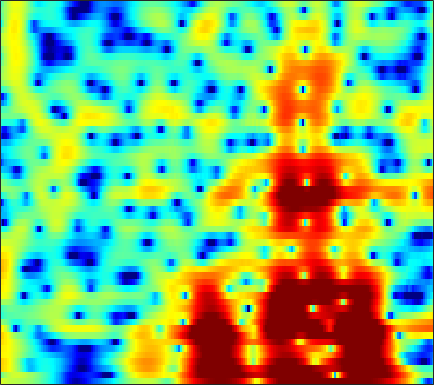

The data file committed next to this chart (first rows):
3.3254, 2.9939, 2.6588, 2.4282, 2.3033, 2.1786, 2.075, 1.9982, 1.8844, 1.745, 1.569, 1.4039, 1.1226, 0.77638, 0.48865, 0.081447, -0.34806, -0.68829, -1.1778, -1.7215, -2.3337, -2.8443, -3.5992, -4.4466
-1.361, -0.1341, 1.092, 1.93, 2.358, 2.715, 2.878, 2.9, 2.815, 2.62, 2.336, 2.078, 1.694, 1.28, 0.9582, 0.5175, 0.05998, -0.2988, -0.808, -1.367, -1.991, -2.511, -3.284, -4.16
6.318, 5.963, 5.458, 4.875, 4.355, 3.534, 2.555, 1.705, 0.3926, -1.147, -2.903, -4.303, -6.035, -7.114, -7.24, -6.681, -5.804, -5.178, -4.518, -4.092, -3.9, -3.897, -4.07, -4.425
6.34, 6.07, 5.619, 5.017, 4.447, 3.524, 2.416, 1.461, 0.01141, -1.649, -3.478, -4.859, -6.382, -7.059, -6.926, -6.259, -5.476, -4.97, -4.469, -4.18, -4.082, -4.122, -4.312, -4.64
5.009, 4.966, 4.792, 4.473, 4.137, 3.576, 2.912, 2.365, 1.593, 0.7901, -0.02391, -0.6251, -1.39, -2.082, -2.548, -3.104, -3.611, -3.977, -4.465, -4.969, -5.482, -5.874, -6.396, -6.917
5.209, 5.1, 4.884, 4.583, 4.292, 3.804, 3.216, 2.728, 2.037, 1.314, 0.5606, -0.03088, -0.8691, -1.76, -2.465, -3.456, -4.508, -5.347, -6.544, -7.842, -9.22, -10.26, -11.54, -12.46
5.924, 5.703, 5.285, 4.78, 4.358, 3.732, 3.033, 2.468, 1.677, 0.8613, 0.02783, -0.62, -1.536, -2.533, -3.337, -4.481, -5.7, -6.667, -8.074, -9.691, -11.69, -13.6, -17.05, -21.35
6.612, 6.121, 5.242, 4.186, 3.347, 2.26, 1.276, 0.6456, -0.05387, -0.6561, -1.256, -1.769, -2.631, -3.788, -4.886, -6.667, -8.601, -9.779, -10.31, -9.71, -8.724, -7.976, -7.049, -6.186
5.381, 4.539, 3.043, 0.9011, -1.274, -5.306, -11.94, -16.5, -9.638, -5.431, -3.406, -2.695, -2.492, -2.971, -3.752, -5.376, -7.526, -8.903, -8.784, -6.595, -4.203, -2.724, -1.105, 0.1785
0.5753, 0.2807, -0.297, -1.251, -2.118, -3.094, -3.628, -3.814, -3.788, -3.28, -2.48, -1.958, -1.51, -1.327, -1.272, -1.234, -1.156, -1.044, -0.796, -0.4012, 0.1387, 0.59, 1.165, 1.686
-3.678, -2.861, -2.117, -1.722, -1.65, -1.665, -1.584, -1.456, -1.336, -1.274, -1.159, -1.007, -0.7711, -0.5477, -0.3847, -0.1565, 0.09044, 0.2878, 0.575, 0.8649, 1.152, 1.365, 1.612, 1.776
-2.738, -2.103, -1.498, -0.992, -0.7776, -0.8423, -1.119, -1.295, -1.41, -1.51, -1.631, -1.676, -1.581, -1.321, -1.07, -0.7213, -0.3754, -0.1111, 0.2522, 0.6169, 0.9359, 1.16, 1.436, 1.661
1.152, 1.29, 1.255, 0.9647, 0.6803, 0.1233, -0.8625, -1.866, -3.317, -4.644, -5.546, -5.706, -5.228, -4.287, -3.535, -2.642, -1.941, -1.536, -1.14, -0.8072, -0.46, -0.1729, 0.2942, 0.8669
4.133, 4.213, 4.039, 3.364, 2.64, 1.56, 0.03425, -1.707, -4.975, -9.496, -16.49, -17.29, -10.61, -7.014, -5.475, -4.278, -3.723, -3.661, -4.061, -4.886, -5.708, -5.904, -5.129, -3.384
4.919, 4.903, 4.708, 4.22, 3.564, 2.489, 1.372, 0.3866, -1.169, -2.603, -3.624, -4.13, -4.465, -4.516, -4.506, -4.601, -5.006, -5.587, -6.813, -8.934, -12.28, -15.05, -13.02, -8.044
5.372, 5.194, 4.755, 4.217, 3.643, 2.567, 1.405, 0.5676, -0.6663, -1.978, -3.063, -3.726, -4.508, -5.096, -5.385, -5.649, -5.894, -6.072, -6.211, -6.278, -6.196, -5.917, -5.277, -4.308
6.455, 6.182, 5.522, 4.622, 3.877, 2.594, 0.906, -0.4339, -2.326, -4.456, -6.596, -7.892, -8.977, -9.381, -9.378, -9.149, -8.67, -8.211, -7.54, -6.694, -5.75, -5.008, -3.974, -3.126
7.33, 7.018, 6.315, 5.231, 4.308, 2.803, 0.6823, -1.231, -4.241, -8.45, -15, -23.93, -25.37, -17.84, -16.16, -15.6, -15.54, -14.88, -12.94, -10.37, -7.943, -6.457, -4.79, -3.448
7.148, 6.843, 6.315, 5.48, 4.612, 3.326, 1.738, 0.2391, -1.921, -4.28, -6.832, -8.478, -10.16, -11.6, -12.72, -14.82, -17.86, -18.64, -15.55, -11.54, -8.502, -6.785, -5.192, -4.078
5.885, 5.72, 5.394, 4.922, 4.363, 3.516, 2.587, 1.719, 0.4909, -0.7313, -2.031, -2.935, -4.054, -5.1, -5.75, -6.461, -6.918, -6.936, -6.646, -6.05, -5.329, -4.806, -4.17, -3.879
4.252, 4.279, 4.1, 3.866, 3.648, 3.151, 2.612, 2.187, 1.475, 0.7487, 0.02008, -0.5626, -1.29, -1.946, -2.405, -2.896, -3.23, -3.421, -3.503, -3.461, -3.366, -3.309, -3.235, -3.242
2.777, 2.874, 2.877, 2.789, 2.783, 2.649, 2.399, 2.226, 1.883, 1.431, 0.9402, 0.4963, -0.1247, -0.7574, -1.236, -1.806, -2.256, -2.519, -2.695, -2.711, -2.597, -2.472, -2.384, -2.281
1.093, 1.025, 1.251, 1.477, 1.635, 2.027, 2.254, 2.311, 2.342, 2.143, 1.744, 1.342, 0.5872, -0.3859, -1.213, -2.449, -3.621, -4.216, -4.445, -3.946, -3.032, -2.272, -1.417, -0.8303
-3.589, -4.169, -3.876, -2.307, -1.117, 0.2389, 1.464, 2.067, 2.547, 2.755, 2.574, 2.223, 1.406, 0.1123, -1.275, -3.97, -8.45, -14.88, -19.36, -8.576, -4.051, -1.998, -0.02776, 1.218
-12.14, -18.95, -14.27, -8.794, -5.545, -2.886, -1.169, -0.09512, 0.752, 1.272, 1.455, 1.345, 0.9913, 0.3311, -0.3498, -1.393, -2.528, -3.053, -3.051, -2.162, -0.7979, 0.2147, 1.3, 2.206
-7.266, -7.458, -7.239, -6.02, -5.304, -3.915, -2.872, -2.225, -1.465, -1.034, -0.7058, -0.5753, -0.4769, -0.4524, -0.4506, -0.4187, -0.3448, -0.224, 0.06837, 0.5081, 0.9865, 1.405, 1.905, 2.276
-7.918, -7.252, -6.667, -5.678, -4.81, -4.243, -3.408, -3.17, -2.951, -2.826, -2.837, -2.714, -2.488, -2.026, -1.567, -0.9329, -0.2152, 0.2506, 0.8276, 1.329, 1.749, 1.977, 2.299, 2.494
-15.41, -11.41, -7.214, -5.194, -4.071, -3.061, -2.88, -2.869, -3.561, -4.659, -6.309, -7.525, -7.753, -5.923, -4.125, -1.952, -0.3088, 0.6633, 1.573, 2.114, 2.42, 2.499, 2.434, 2.44
-4.206, -3.194, -2.421, -1.057, -0.8508, -0.2072, -0.5348, -0.7936, -1.854, -3.561, -6.374, -9.106, -10.45, -6.439, -3.59, -0.7268, 1.124, 2.058, 2.794, 2.949, 2.567, 2.005, 0.6813, -0.705
0.8611, 0.7035, 0.4917, 0.4119, 0.3418, 0.07642, -0.08248, -0.3984, -0.6999, -1.166, -1.392, -1.451, -1.16, -0.445, 0.2556, 1.215, 2.039, 2.423, 2.586, 2.308, 1.355, 0.2365, -2.28, -6.498
0.228, -0.4159, -0.7967, -1.645, -1.87, -2.638, -2.909, -3.179, -3.12, -2.794, -2.198, -1.668, -0.8683, -0.06681, 0.5115, 1.212, 1.74, 2.035, 2.189, 2.086, 1.737, 1.26, 0.612, -0.1164
-2.585, -3.156, -4.009, -5.066, -6.158, -7.661, -9.773, -10.61, -10.39, -8.155, -5.842, -4.269, -2.511, -1.127, -0.2765, 0.6106, 1.275, 1.648, 2.018, 2.22, 2.35, 2.348, 2.353, 2.323
-7.035, -6.816, -7.209, -7.601, -8.731, -10.37, -13.72, -16.61, -15.77, -11.13, -7.342, -5.359, -3.276, -1.799, -0.9389, -0.1117, 0.5137, 0.8285, 1.173, 1.461, 1.747, 2.008, 2.323, 2.702
-12.22, -9.895, -8.225, -7.146, -6.971, -6.679, -6.742, -6.453, -5.941, -4.902, -3.779, -2.914, -1.953, -1.218, -0.8598, -0.6063, -0.6086, -0.7343, -0.987, -1.084, -0.909, -0.406, 0.4795, 1.549
-8.052, -7.469, -6.052, -5.387, -4.592, -4.117, -3.451, -3.052, -2.45, -1.859, -1.324, -0.9458, -0.6251, -0.4884, -0.6054, -1.063, -2.066, -3.218, -5.57, -9.048, -10.79, -8.268, -3.958, -0.8671
-6.047, -5.695, -5.561, -4.98, -4.619, -3.961, -3.304, -2.862, -2.24, -1.734, -1.236, -0.9734, -0.7005, -0.6465, -0.7483, -1.184, -2.005, -2.926, -4.583, -6.406, -6.958, -5.652, -3.069, -0.5783
-8.043, -8.192, -8.277, -7.594, -7.226, -6.212, -5.473, -4.802, -4.116, -3.411, -2.784, -2.349, -1.803, -1.369, -1.111, -0.9043, -0.8156, -0.832, -0.8743, -0.8174, -0.5026, -0.1576, 0.6096, 1.438
-13.68, -16.73, -15.97, -13.64, -11.12, -9.434, -7.987, -7.383, -6.686, -6.046, -5.304, -4.548, -3.457, -2.291, -1.51, -0.5743, 0.16, 0.6048, 1.08, 1.458, 1.779, 2.021, 2.309, 2.587
-11.29, -13.59, -13.81, -11.26, -9.991, -8.539, -8.085, -8.463, -9.606, -11.56, -11.66, -9.498, -5.961, -3.068, -1.393, 0.3067, 1.509, 2.166, 2.765, 3.102, 3.22, 3.248, 3.116, 2.953
-2.95, -3.534, -3.557, -3.471, -3.638, -3.557, -4.116, -4.899, -6.552, -8.922, -9.397, -7.125, -3.61, -0.7825, 0.8264, 2.365, 3.401, 3.861, 4.139, 4.057, 3.673, 3.223, 2.411, 1.516
-0.7029, -0.7842, -0.6504, -0.6925, -0.5334, -0.4378, -0.4765, -0.4398, -0.4748, -0.3869, 0.01782, 0.5226, 1.376, 2.282, 2.875, 3.44, 3.732, 3.712, 3.36, 2.604, 1.451, 0.1726, -1.81, -4.234
-2.533, -2.253, -2.022, -1.371, -0.7496, -0.1033, 0.6243, 1.065, 1.575, 2.058, 2.471, 2.744, 3.085, 3.317, 3.409, 3.398, 3.132, 2.776, 2.012, 0.8543, -0.7885, -2.506, -5.54, -10.29
-8.968, -9.062, -7.083, -4.395, -2.833, -0.9292, 0.4871, 1.282, 2.139, 2.733, 3.117, 3.298, 3.394, 3.337, 3.202, 2.904, 2.455, 2.022, 1.299, 0.3941, -0.7794, -1.739, -3.25, -4.86
-13.45, -13.51, -9.211, -5.308, -2.96, -0.8162, 0.7001, 1.59, 2.375, 2.824, 3.007, 2.983, 2.747, 2.353, 1.973, 1.383, 0.8165, 0.4053, -0.07921, -0.4945, -0.884, -1.121, -1.473, -1.744
-3.202, -2.919, -1.987, -0.7398, 0.1414, 1.231, 2.12, 2.578, 2.924, 2.977, 2.709, 2.295, 1.483, 0.3797, -0.6011, -1.99, -3.213, -3.796, -3.949, -3.557, -2.867, -2.417, -1.82, -1.296
0.04941, 0.5772, 1.351, 2.034, 2.476, 3.047, 3.412, 3.513, 3.46, 3.104, 2.398, 1.612, 0.1748, -1.843, -3.879, -7.602, -13.54, -19.17, -14.17, -9.249, -6.424, -4.964, -3.542, -2.539
0.8304, 1.53, 2.271, 2.915, 3.362, 3.74, 3.916, 3.924, 3.694, 3.175, 2.35, 1.518, 0.06411, -1.793, -3.453, -5.956, -8.433, -9.605, -9.598, -8.505, -7.253, -6.356, -5.444, -4.667
0.3869, 1.166, 2.147, 3.009, 3.505, 3.955, 4.195, 4.222, 4.008, 3.536, 2.804, 2.086, 0.9148, -0.4682, -1.595, -3.142, -4.643, -5.632, -6.711, -7.481, -7.924, -8.174, -8.161, -7.865
-1.237, 0.04594, 1.62, 2.868, 3.537, 4.196, 4.569, 4.653, 4.513, 4.104, 3.441, 2.777, 1.695, 0.3931, -0.7119, -2.342, -4.145, -5.597, -7.671, -9.886, -12.03, -13.62, -14.48, -13.94
-2.833, -0.6741, 1.383, 2.831, 3.638, 4.42, 4.836, 4.916, 4.792, 4.39, 3.713, 3.026, 1.887, 0.511, -0.6916, -2.553, -4.687, -6.517, -9.407, -12.99, -17.89, -24.11, -33.88, -22.63
-0.6132, 0.6308, 2.071, 3.221, 3.915, 4.5, 4.785, 4.82, 4.61, 4.119, 3.353, 2.611, 1.397, -0.06579, -1.319, -3.217, -5.355, -7.156, -9.749, -12.46, -15.15, -17.05, -18.28, -18.14
1.474, 2.113, 3.013, 3.788, 4.2, 4.572, 4.704, 4.64, 4.281, 3.63, 2.711, 1.861, 0.5248, -1.035, -2.34, -4.197, -6.224, -7.894, -10.35, -13.13, -16.46, -19.05, -21.49, -20.75
1.705, 2.429, 3.29, 4.029, 4.447, 4.835, 4.918, 4.747, 4.241, 3.394, 2.211, 1.11, -0.6012, -2.482, -3.911, -5.702, -7.364, -8.536, -10.22, -12.3, -15.2, -17.85, -20.95, -19.31
-0.604, 0.8127, 2.501, 3.833, 4.617, 5.221, 5.398, 5.237, 4.662, 3.635, 2.086, 0.5377, -2.1, -5.488, -8.374, -11.4, -11.41, -10.4, -9.369, -8.99, -8.988, -8.971, -8.957, -8.602
-4.539, -1.478, 1.344, 3.23, 4.175, 4.977, 5.302, 5.263, 4.783, 3.809, 2.312, 0.7906, -1.86, -5.392, -8.674, -12.31, -11.14, -9.132, -7.096, -5.842, -5.055, -4.703, -4.39, -4.181
-1.792, -0.4516, 1.165, 2.503, 3.263, 4.006, 4.366, 4.391, 4.088, 3.415, 2.414, 1.474, 0.02012, -1.497, -2.528, -3.584, -4.121, -4.184, -4.009, -3.707, -3.44, -3.315, -3.184, -3.193
-0.9676, -0.1317, 1.071, 2.154, 2.866, 3.516, 3.87, 3.917, 3.735, 3.276, 2.551, 1.871, 0.8311, -0.2862, -1.107, -2.07, -2.781, -3.126, -3.365, -3.387, -3.292, -3.172, -3.092, -3.147
-2.088, -0.6752, 0.9233, 2.225, 2.978, 3.714, 4.136, 4.245, 4.114, 3.67, 2.917, 2.157, 0.9054, -0.5892, -1.826, -3.488, -4.867, -5.495, -5.588, -5.075, -4.335, -3.82, -3.336, -3.094
